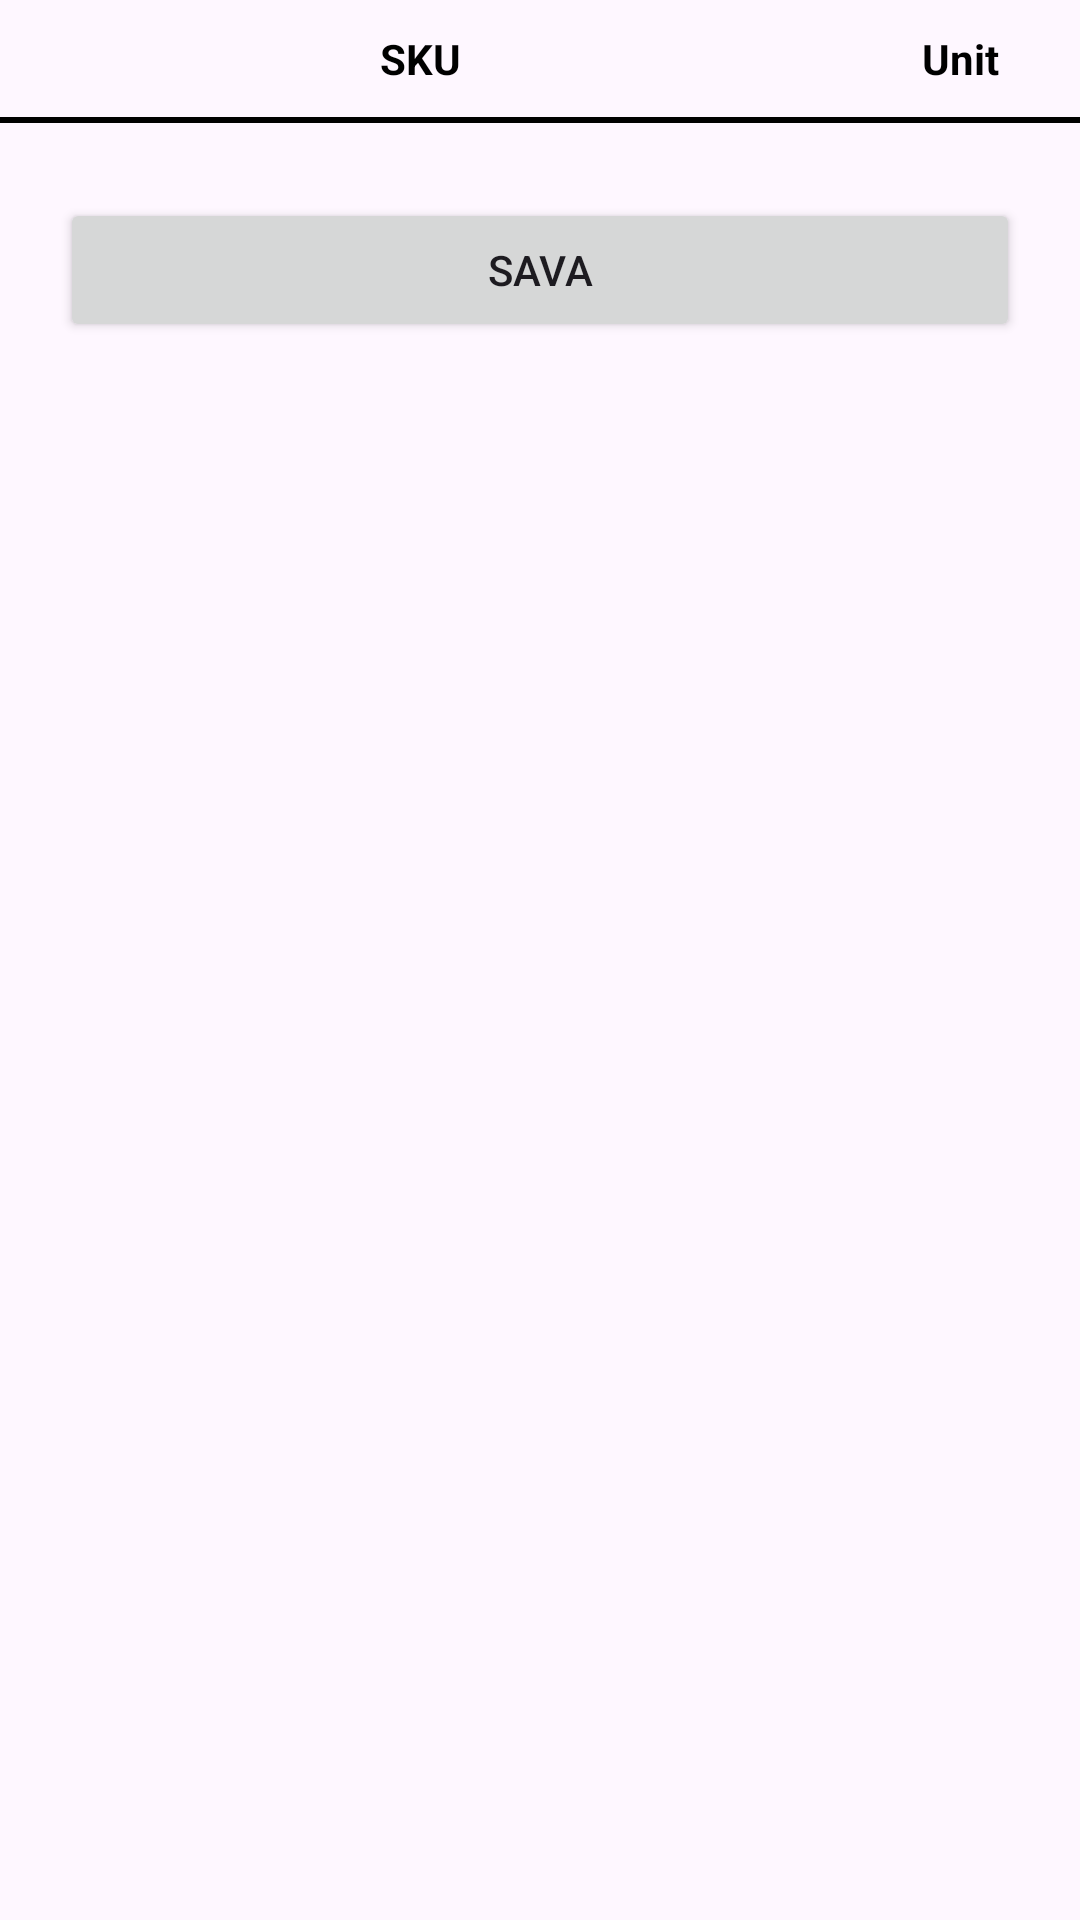

Produce the Android XML layout that renders to this screen, including the resource entries it uses.
<!-- AndroidManifest.xml: application theme Theme.CashCarry -->
<!-- res/layout/purchase_memo.xml -->
<?xml version="1.0" encoding="utf-8"?>
<LinearLayout xmlns:android="http://schemas.android.com/apk/res/android"
    xmlns:tools="http://schemas.android.com/tools"
    android:layout_width="match_parent"
    android:layout_height="match_parent"
    android:orientation="vertical"
    tools:context=".PurchaseMemo">

    <LinearLayout
        android:layout_width="match_parent"
        android:layout_height="wrap_content"
        android:orientation="horizontal"
        android:clickable="true"
        android:foreground="?attr/selectableItemBackgroundBorderless"
        >

        <TextView
            android:id="@+id/textView"
            android:layout_width="match_parent"
            android:layout_height="wrap_content"
            android:text="SKU"
            android:gravity="center"
            android:layout_margin="10dp"
            android:layout_weight="1"
            android:textColor="@color/black"
            android:textStyle="bold"
            android:clickable="true"
            android:foreground="?attr/selectableItemBackground"
            />

        <TextView
            android:layout_width="60dp"
            android:layout_height="wrap_content"
            android:text="Unit"
            android:gravity="center"
            android:layout_margin="10dp"
            android:textColor="@color/black"
            android:textStyle="bold"
            />


    </LinearLayout>

    <View
        android:layout_width="match_parent"
        android:layout_height="2dp"
        android:background="@color/black"
        />

    <androidx.recyclerview.widget.RecyclerView
        android:id="@+id/listView"
        android:layout_width="match_parent"
        android:layout_height="wrap_content"
        android:layout_marginTop="5dp"
        />

    <Button
        android:id="@+id/button"
        android:layout_width="match_parent"
        android:layout_height="wrap_content"
        android:text="Sava"
        android:layout_margin="20dp"
        />

</LinearLayout>
<!-- resources referenced by this layout -->
<resources>
  <style name="Theme.CashCarry" parent="Base.Theme.CashCarry" />
  <style name="Base.Theme.CashCarry" parent="Theme.Material3.DayNight.NoActionBar">
          
          
      </style>
  <!-- not gathered from this repository: default colours our renderer supplied (Android Studio template values) -->
  <color name="black">#FF000000</color>
</resources>
